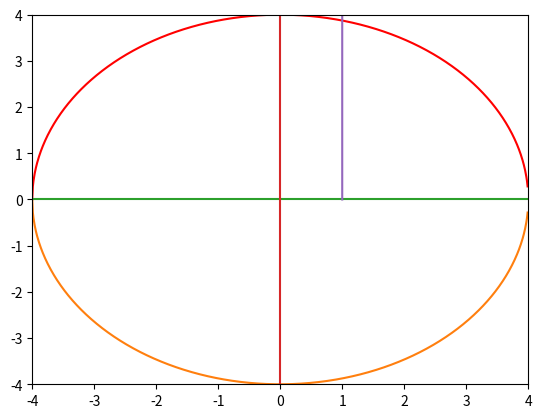

Here is the Python script that generated this plot:
__author__ = 'longqi'

"""
A simple example of an animated plot
"""
import numpy as np
import matplotlib.pyplot as plt
import matplotlib.animation as animation

fig, ax = plt.subplots()
# fig.set_size_inches(10.5, 10.5)
ax.set_xlim(-4, 4)
ax.set_ylim(-4, 4)
time_text = ax.text(0.05, 0.9, '', transform=ax.transAxes)

x0 = np.arange(-4, 4, 0.01)  # x0-array for big  cycle

# draw the big cycle
cycle0_line0, cycle0_line1 = ax.plot(x0, np.sqrt(16 - x0 * x0), x0, 0 - np.sqrt(16 - x0 * x0))
plt.setp(cycle0_line0, color='r')

# draw two lines first
line0 = ax.plot(x0, x0 - x0)
line1 = ax.plot(x0 - x0, x0)

# the angle we will use
a0 = np.arange(0, 4 * np.pi, 0.01)  # a-array for small  cycle

dot0, = ax.plot(a0 - a0 + 1, a0)


def animate(i):
    dot0.set_ydata(i)  # update the data

    return dot0,


# Init only required for blitting to give a clean slate.
def init():
    dot0.set_ydata(np.ma.array(a0, mask=True))
    return dot0,


ani = animation.FuncAnimation(fig, animate, np.arange(0, np.pi, 0.1), init_func=init,
                              interval=25, blit=False)

fig.show()
plt.show()
